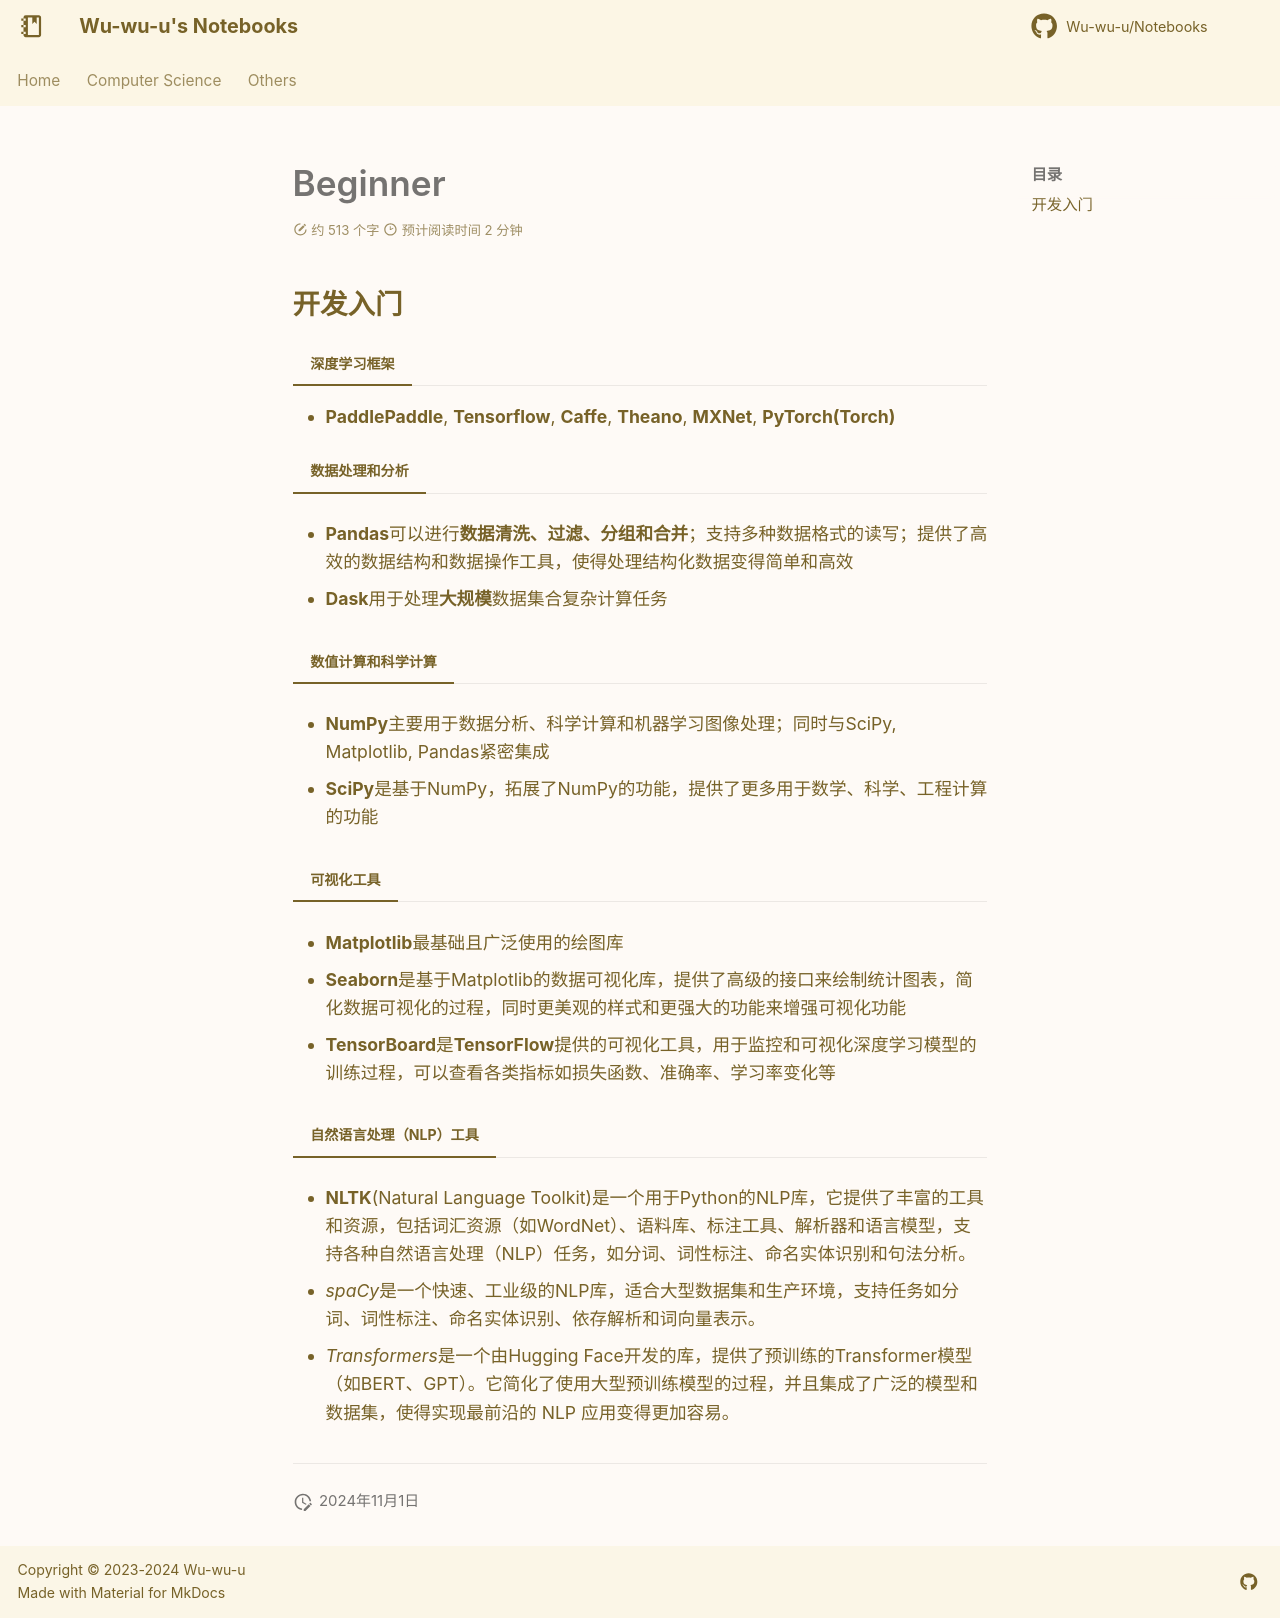

repository: Wu-wu-u/Notebooks · page: cs/AI/beginner/index.html · generator: mkdocs

## 开发入门

=== "深度学习框架"

- **PaddlePaddle**, **Tensorflow**, **Caffe**, **Theano**, **MXNet**, **PyTorch(Torch)**

=== "数据处理和分析"

- **Pandas**可以进行**数据清洗、过滤、分组和合并**；支持多种数据格式的读写；提供了高效的数据结构和数据操作工具，使得处理结构化数据变得简单和高效

- **Dask**用于处理**大规模**数据集合复杂计算任务

=== "数值计算和科学计算"

- **NumPy**主要用于数据分析、科学计算和机器学习图像处理；同时与SciPy, Matplotlib, Pandas紧密集成

- **SciPy**是基于NumPy，拓展了NumPy的功能，提供了更多用于数学、科学、工程计算的功能

=== "可视化工具"

- **Matplotlib**最基础且广泛使用的绘图库

- **Seaborn**是基于Matplotlib的数据可视化库，提供了高级的接口来绘制统计图表，简化数据可视化的过程，同时更美观的样式和更强大的功能来增强可视化功能

- **TensorBoard**是**TensorFlow**提供的可视化工具，用于监控和可视化深度学习模型的训练过程，可以查看各类指标如损失函数、准确率、学习率变化等

=== "自然语言处理（NLP）工具"

- **NLTK**(Natural Language Toolkit)是一个用于Python的NLP库，它提供了丰富的工具和资源，包括词汇资源（如WordNet）、语料库、标注工具、解析器和语言模型，支持各种自然语言处理（NLP）任务，如分词、词性标注、命名实体识别和句法分析。

- *spaCy*是一个快速、工业级的NLP库，适合大型数据集和生产环境，支持任务如分词、词性标注、命名实体识别、依存解析和词向量表示。

- *Transformers*是一个由Hugging Face开发的库，提供了预训练的Transformer模型（如BERT、GPT）。它简化了使用大型预训练模型的过程，并且集成了广泛的模型和数据集，使得实现最前沿的 NLP 应用变得更加容易。

---
